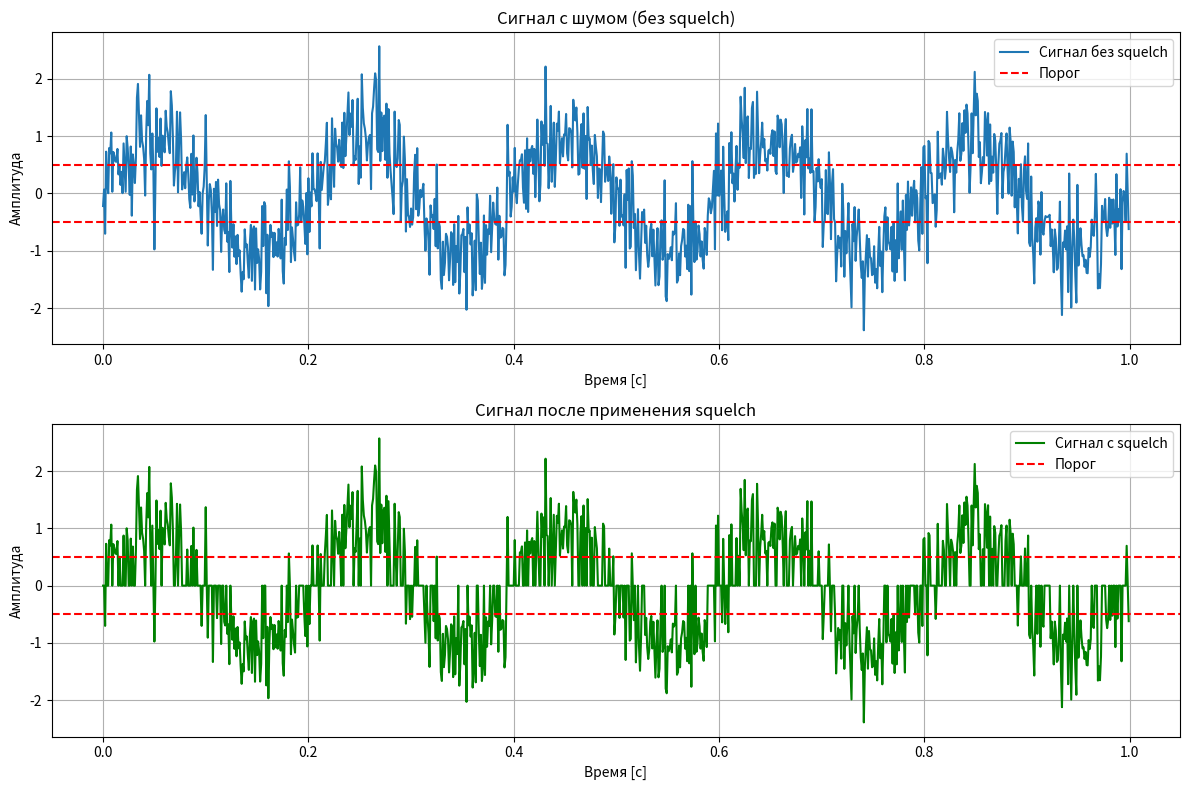

Generate this figure with matplotlib:
import numpy as np
import matplotlib.pyplot as plt

# Параметры сигнала
fs = 1000                  # Частота дискретизации (samples per second)
t = np.linspace(0, 1, fs, endpoint=False)  # Временная ось, 1 секунда
freq = 5                   # Частота сигнала в Гц
signal = np.sin(2 * np.pi * freq * t)

# Добавляем шум
noise = 0.5 * np.random.randn(fs)
noisy_signal = signal + noise

# Задаём порог для squelch
threshold = 0.5

# Функция squelch: если |сигнал| < threshold, то значение обнуляется
squelched_signal = np.where(np.abs(noisy_signal) >= threshold, noisy_signal, 0)

# Построение графиков
plt.figure(figsize=(12, 8))

# График сигнала без squelch (с шумом)
plt.subplot(2, 1, 1)
plt.plot(t, noisy_signal, label='Сигнал без squelch')
plt.axhline(y=threshold, color='red', linestyle='--', label='Порог')
plt.axhline(y=-threshold, color='red', linestyle='--')
plt.title('Сигнал с шумом (без squelch)')
plt.xlabel('Время [с]')
plt.ylabel('Амплитуда')
plt.legend()
plt.grid(True)

# График сигнала с применённым squelch
plt.subplot(2, 1, 2)
plt.plot(t, squelched_signal, label='Сигнал с squelch', color='green')
plt.axhline(y=threshold, color='red', linestyle='--', label='Порог')
plt.axhline(y=-threshold, color='red', linestyle='--')
plt.title('Сигнал после применения squelch')
plt.xlabel('Время [с]')
plt.ylabel('Амплитуда')
plt.legend()
plt.grid(True)

plt.tight_layout()
plt.show()

